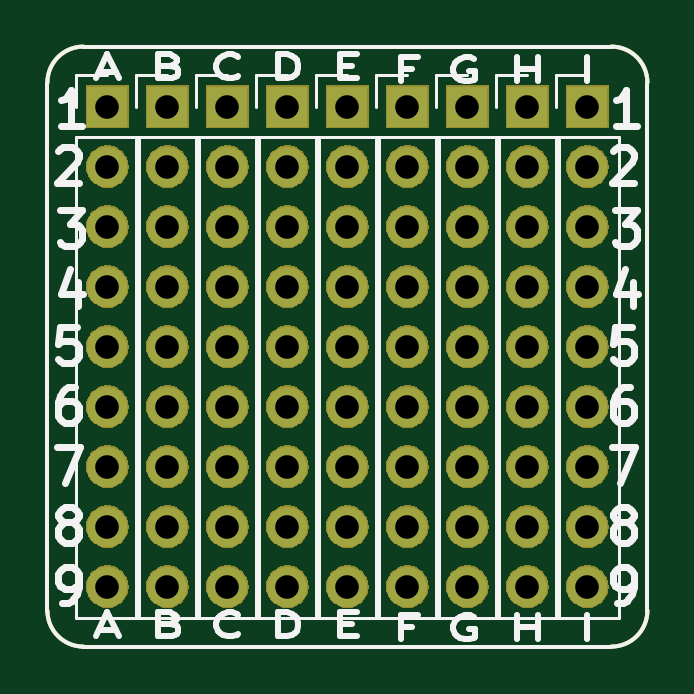
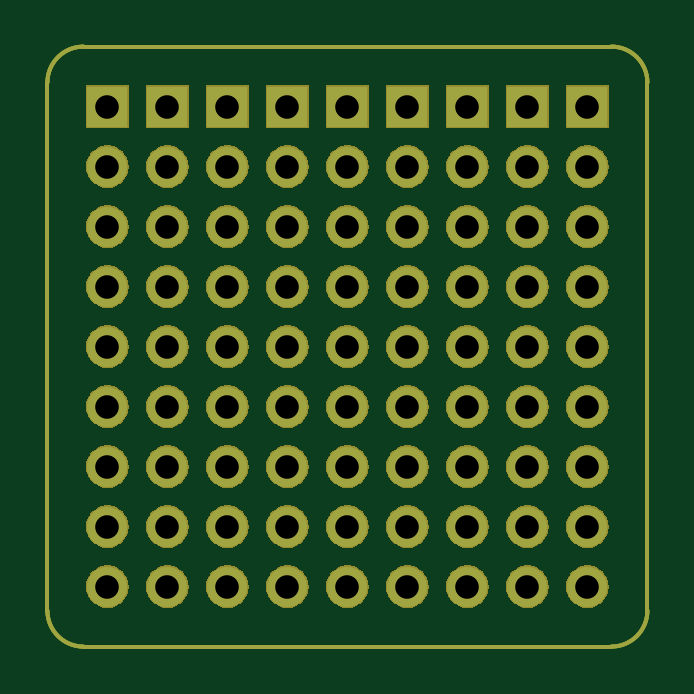
Circuit board: 8 layer files. Board 25.4 x 25.4 mm.
- bottom_copper: PROTOBOARD-B.Cu.gbr (3148 bytes)
- bottom_mask: PROTOBOARD-B.Mask.gbr (118402 bytes)
- outline: PROTOBOARD-Edge.Cuts.gbr (986 bytes)
- top_copper: PROTOBOARD-F.Cu.gbr (3148 bytes)
- top_mask: PROTOBOARD-F.Mask.gbr (118402 bytes)
- paste: PROTOBOARD-F.Paste.gbr (1013 bytes)
- top_silk: PROTOBOARD-F.SilkS.gbr (14836 bytes)
- drill: PROTOBOARD-PTH.drl (1342 bytes)

=== bottom_copper: PROTOBOARD-B.Cu.gbr ===
%TF.GenerationSoftware,KiCad,Pcbnew,5.0.2+dfsg1-1~bpo9+1*%
%TF.CreationDate,2019-08-30T14:17:28+02:00*%
%TF.ProjectId,PROTOBOARD,50524f54-4f42-44f4-9152-442e6b696361,1.0*%
%TF.SameCoordinates,Original*%
%TF.FileFunction,Copper,L2,Bot*%
%TF.FilePolarity,Positive*%
%FSLAX46Y46*%
G04 Gerber Fmt 4.6, Leading zero omitted, Abs format (unit mm)*
G04 Created by KiCad (PCBNEW 5.0.2+dfsg1-1~bpo9+1) date Fri 30 Aug 2019 02:17:28 PM CEST*
%MOMM*%
%LPD*%
G01*
G04 APERTURE LIST*
%ADD10C,0.150000*%
%ADD11R,1.700000X1.700000*%
%ADD12O,1.700000X1.700000*%
G04 APERTURE END LIST*
D10*
X119380000Y-49784000D02*
X119380000Y-72136000D01*
X143256000Y-48260000D02*
X120904000Y-48260000D01*
X144780000Y-72136000D02*
X144780000Y-49784000D01*
X120904000Y-73660000D02*
X143256000Y-73660000D01*
X143256000Y-48260000D02*
G75*
G02X144780000Y-49784000I0J-1524000D01*
G01*
X119380000Y-49784000D02*
G75*
G02X120904000Y-48260000I1524000J0D01*
G01*
X120904000Y-73660000D02*
G75*
G02X119380000Y-72136000I0J1524000D01*
G01*
X144780000Y-72136000D02*
G75*
G02X143256000Y-73660000I-1524000J0D01*
G01*
D11*
X142240000Y-50800000D03*
D12*
X142240000Y-53340000D03*
X142240000Y-55880000D03*
X142240000Y-58420000D03*
X142240000Y-60960000D03*
X142240000Y-63500000D03*
X142240000Y-66040000D03*
X142240000Y-68580000D03*
X142240000Y-71120000D03*
X139700000Y-71120000D03*
X139700000Y-68580000D03*
X139700000Y-66040000D03*
X139700000Y-63500000D03*
X139700000Y-60960000D03*
X139700000Y-58420000D03*
X139700000Y-55880000D03*
X139700000Y-53340000D03*
D11*
X139700000Y-50800000D03*
X137160000Y-50800000D03*
D12*
X137160000Y-53340000D03*
X137160000Y-55880000D03*
X137160000Y-58420000D03*
X137160000Y-60960000D03*
X137160000Y-63500000D03*
X137160000Y-66040000D03*
X137160000Y-68580000D03*
X137160000Y-71120000D03*
X134620000Y-71120000D03*
X134620000Y-68580000D03*
X134620000Y-66040000D03*
X134620000Y-63500000D03*
X134620000Y-60960000D03*
X134620000Y-58420000D03*
X134620000Y-55880000D03*
X134620000Y-53340000D03*
D11*
X134620000Y-50800000D03*
X132080000Y-50800000D03*
D12*
X132080000Y-53340000D03*
X132080000Y-55880000D03*
X132080000Y-58420000D03*
X132080000Y-60960000D03*
X132080000Y-63500000D03*
X132080000Y-66040000D03*
X132080000Y-68580000D03*
X132080000Y-71120000D03*
X129540000Y-71120000D03*
X129540000Y-68580000D03*
X129540000Y-66040000D03*
X129540000Y-63500000D03*
X129540000Y-60960000D03*
X129540000Y-58420000D03*
X129540000Y-55880000D03*
X129540000Y-53340000D03*
D11*
X129540000Y-50800000D03*
X127000000Y-50800000D03*
D12*
X127000000Y-53340000D03*
X127000000Y-55880000D03*
X127000000Y-58420000D03*
X127000000Y-60960000D03*
X127000000Y-63500000D03*
X127000000Y-66040000D03*
X127000000Y-68580000D03*
X127000000Y-71120000D03*
X124460000Y-71120000D03*
X124460000Y-68580000D03*
X124460000Y-66040000D03*
X124460000Y-63500000D03*
X124460000Y-60960000D03*
X124460000Y-58420000D03*
X124460000Y-55880000D03*
X124460000Y-53340000D03*
D11*
X124460000Y-50800000D03*
X121920000Y-50800000D03*
D12*
X121920000Y-53340000D03*
X121920000Y-55880000D03*
X121920000Y-58420000D03*
X121920000Y-60960000D03*
X121920000Y-63500000D03*
X121920000Y-66040000D03*
X121920000Y-68580000D03*
X121920000Y-71120000D03*
M02*

=== bottom_mask: PROTOBOARD-B.Mask.gbr (118402 bytes, source omitted) ===
=== outline: PROTOBOARD-Edge.Cuts.gbr ===
%TF.GenerationSoftware,KiCad,Pcbnew,5.0.2+dfsg1-1~bpo9+1*%
%TF.CreationDate,2019-08-30T14:17:28+02:00*%
%TF.ProjectId,PROTOBOARD,50524f54-4f42-44f4-9152-442e6b696361,1.0*%
%TF.SameCoordinates,Original*%
%TF.FileFunction,Profile,NP*%
%FSLAX46Y46*%
G04 Gerber Fmt 4.6, Leading zero omitted, Abs format (unit mm)*
G04 Created by KiCad (PCBNEW 5.0.2+dfsg1-1~bpo9+1) date Fri 30 Aug 2019 02:17:28 PM CEST*
%MOMM*%
%LPD*%
G01*
G04 APERTURE LIST*
%ADD10C,0.150000*%
G04 APERTURE END LIST*
D10*
X119380000Y-49784000D02*
X119380000Y-72136000D01*
X143256000Y-48260000D02*
X120904000Y-48260000D01*
X144780000Y-72136000D02*
X144780000Y-49784000D01*
X120904000Y-73660000D02*
X143256000Y-73660000D01*
X143256000Y-48260000D02*
G75*
G02X144780000Y-49784000I0J-1524000D01*
G01*
X119380000Y-49784000D02*
G75*
G02X120904000Y-48260000I1524000J0D01*
G01*
X120904000Y-73660000D02*
G75*
G02X119380000Y-72136000I0J1524000D01*
G01*
X144780000Y-72136000D02*
G75*
G02X143256000Y-73660000I-1524000J0D01*
G01*
M02*

=== top_copper: PROTOBOARD-F.Cu.gbr ===
%TF.GenerationSoftware,KiCad,Pcbnew,5.0.2+dfsg1-1~bpo9+1*%
%TF.CreationDate,2019-08-30T14:17:28+02:00*%
%TF.ProjectId,PROTOBOARD,50524f54-4f42-44f4-9152-442e6b696361,1.0*%
%TF.SameCoordinates,Original*%
%TF.FileFunction,Copper,L1,Top*%
%TF.FilePolarity,Positive*%
%FSLAX46Y46*%
G04 Gerber Fmt 4.6, Leading zero omitted, Abs format (unit mm)*
G04 Created by KiCad (PCBNEW 5.0.2+dfsg1-1~bpo9+1) date Fri 30 Aug 2019 02:17:28 PM CEST*
%MOMM*%
%LPD*%
G01*
G04 APERTURE LIST*
%ADD10C,0.150000*%
%ADD11R,1.700000X1.700000*%
%ADD12O,1.700000X1.700000*%
G04 APERTURE END LIST*
D10*
X119380000Y-49784000D02*
X119380000Y-72136000D01*
X143256000Y-48260000D02*
X120904000Y-48260000D01*
X144780000Y-72136000D02*
X144780000Y-49784000D01*
X120904000Y-73660000D02*
X143256000Y-73660000D01*
X143256000Y-48260000D02*
G75*
G02X144780000Y-49784000I0J-1524000D01*
G01*
X119380000Y-49784000D02*
G75*
G02X120904000Y-48260000I1524000J0D01*
G01*
X120904000Y-73660000D02*
G75*
G02X119380000Y-72136000I0J1524000D01*
G01*
X144780000Y-72136000D02*
G75*
G02X143256000Y-73660000I-1524000J0D01*
G01*
D11*
X142240000Y-50800000D03*
D12*
X142240000Y-53340000D03*
X142240000Y-55880000D03*
X142240000Y-58420000D03*
X142240000Y-60960000D03*
X142240000Y-63500000D03*
X142240000Y-66040000D03*
X142240000Y-68580000D03*
X142240000Y-71120000D03*
X139700000Y-71120000D03*
X139700000Y-68580000D03*
X139700000Y-66040000D03*
X139700000Y-63500000D03*
X139700000Y-60960000D03*
X139700000Y-58420000D03*
X139700000Y-55880000D03*
X139700000Y-53340000D03*
D11*
X139700000Y-50800000D03*
X137160000Y-50800000D03*
D12*
X137160000Y-53340000D03*
X137160000Y-55880000D03*
X137160000Y-58420000D03*
X137160000Y-60960000D03*
X137160000Y-63500000D03*
X137160000Y-66040000D03*
X137160000Y-68580000D03*
X137160000Y-71120000D03*
X134620000Y-71120000D03*
X134620000Y-68580000D03*
X134620000Y-66040000D03*
X134620000Y-63500000D03*
X134620000Y-60960000D03*
X134620000Y-58420000D03*
X134620000Y-55880000D03*
X134620000Y-53340000D03*
D11*
X134620000Y-50800000D03*
X132080000Y-50800000D03*
D12*
X132080000Y-53340000D03*
X132080000Y-55880000D03*
X132080000Y-58420000D03*
X132080000Y-60960000D03*
X132080000Y-63500000D03*
X132080000Y-66040000D03*
X132080000Y-68580000D03*
X132080000Y-71120000D03*
X129540000Y-71120000D03*
X129540000Y-68580000D03*
X129540000Y-66040000D03*
X129540000Y-63500000D03*
X129540000Y-60960000D03*
X129540000Y-58420000D03*
X129540000Y-55880000D03*
X129540000Y-53340000D03*
D11*
X129540000Y-50800000D03*
X127000000Y-50800000D03*
D12*
X127000000Y-53340000D03*
X127000000Y-55880000D03*
X127000000Y-58420000D03*
X127000000Y-60960000D03*
X127000000Y-63500000D03*
X127000000Y-66040000D03*
X127000000Y-68580000D03*
X127000000Y-71120000D03*
X124460000Y-71120000D03*
X124460000Y-68580000D03*
X124460000Y-66040000D03*
X124460000Y-63500000D03*
X124460000Y-60960000D03*
X124460000Y-58420000D03*
X124460000Y-55880000D03*
X124460000Y-53340000D03*
D11*
X124460000Y-50800000D03*
X121920000Y-50800000D03*
D12*
X121920000Y-53340000D03*
X121920000Y-55880000D03*
X121920000Y-58420000D03*
X121920000Y-60960000D03*
X121920000Y-63500000D03*
X121920000Y-66040000D03*
X121920000Y-68580000D03*
X121920000Y-71120000D03*
M02*

=== top_mask: PROTOBOARD-F.Mask.gbr (118402 bytes, source omitted) ===
=== paste: PROTOBOARD-F.Paste.gbr ===
%TF.GenerationSoftware,KiCad,Pcbnew,5.0.2+dfsg1-1~bpo9+1*%
%TF.CreationDate,2019-08-30T14:17:28+02:00*%
%TF.ProjectId,PROTOBOARD,50524f54-4f42-44f4-9152-442e6b696361,1.0*%
%TF.SameCoordinates,Original*%
%TF.FileFunction,Paste,Top*%
%TF.FilePolarity,Positive*%
%FSLAX46Y46*%
G04 Gerber Fmt 4.6, Leading zero omitted, Abs format (unit mm)*
G04 Created by KiCad (PCBNEW 5.0.2+dfsg1-1~bpo9+1) date Fri 30 Aug 2019 02:17:28 PM CEST*
%MOMM*%
%LPD*%
G01*
G04 APERTURE LIST*
%ADD10C,0.150000*%
G04 APERTURE END LIST*
D10*
X119380000Y-49784000D02*
X119380000Y-72136000D01*
X143256000Y-48260000D02*
X120904000Y-48260000D01*
X144780000Y-72136000D02*
X144780000Y-49784000D01*
X120904000Y-73660000D02*
X143256000Y-73660000D01*
X143256000Y-48260000D02*
G75*
G02X144780000Y-49784000I0J-1524000D01*
G01*
X119380000Y-49784000D02*
G75*
G02X120904000Y-48260000I1524000J0D01*
G01*
X120904000Y-73660000D02*
G75*
G02X119380000Y-72136000I0J1524000D01*
G01*
X144780000Y-72136000D02*
G75*
G02X143256000Y-73660000I-1524000J0D01*
G01*
M02*

=== top_silk: PROTOBOARD-F.SilkS.gbr (14836 bytes, source omitted) ===
=== drill: PROTOBOARD-PTH.drl ===
M48
;DRILL file {KiCad 5.0.2+dfsg1-1~bpo9+1} date Thu 29 Aug 2019 06:44:07 PM CEST
;FORMAT={-:-/ absolute / metric / decimal}
FMAT,2
METRIC,TZ
T1C1.000
%
G90
G05
T1
X124.46Y-50.8
X124.46Y-53.34
X124.46Y-55.88
X124.46Y-58.42
X124.46Y-60.96
X124.46Y-63.5
X124.46Y-66.04
X124.46Y-68.58
X124.46Y-71.12
X134.62Y-50.8
X134.62Y-53.34
X134.62Y-55.88
X134.62Y-58.42
X134.62Y-60.96
X134.62Y-63.5
X134.62Y-66.04
X134.62Y-68.58
X134.62Y-71.12
X142.24Y-50.8
X142.24Y-53.34
X142.24Y-55.88
X142.24Y-58.42
X142.24Y-60.96
X142.24Y-63.5
X142.24Y-66.04
X142.24Y-68.58
X142.24Y-71.12
X132.08Y-50.8
X132.08Y-53.34
X132.08Y-55.88
X132.08Y-58.42
X132.08Y-60.96
X132.08Y-63.5
X132.08Y-66.04
X132.08Y-68.58
X132.08Y-71.12
X129.54Y-50.8
X129.54Y-53.34
X129.54Y-55.88
X129.54Y-58.42
X129.54Y-60.96
X129.54Y-63.5
X129.54Y-66.04
X129.54Y-68.58
X129.54Y-71.12
X137.16Y-50.8
X137.16Y-53.34
X137.16Y-55.88
X137.16Y-58.42
X137.16Y-60.96
X137.16Y-63.5
X137.16Y-66.04
X137.16Y-68.58
X137.16Y-71.12
X127.Y-50.8
X127.Y-53.34
X127.Y-55.88
X127.Y-58.42
X127.Y-60.96
X127.Y-63.5
X127.Y-66.04
X127.Y-68.58
X127.Y-71.12
X139.7Y-50.8
X139.7Y-53.34
X139.7Y-55.88
X139.7Y-58.42
X139.7Y-60.96
X139.7Y-63.5
X139.7Y-66.04
X139.7Y-68.58
X139.7Y-71.12
X121.92Y-50.8
X121.92Y-53.34
X121.92Y-55.88
X121.92Y-58.42
X121.92Y-60.96
X121.92Y-63.5
X121.92Y-66.04
X121.92Y-68.58
X121.92Y-71.12
T0
M30

